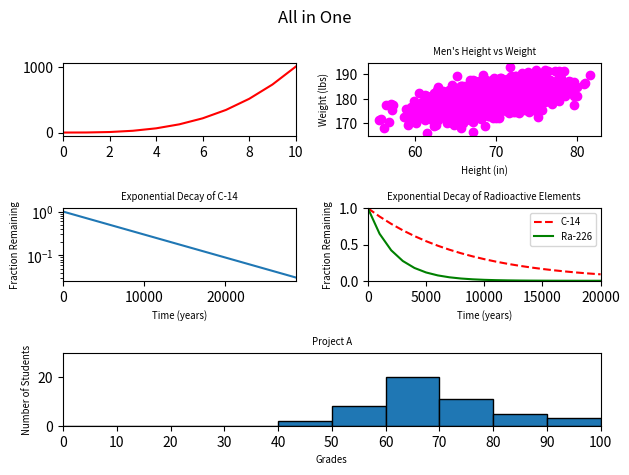

The matplotlib source for this figure:
#!/usr/bin/env python3
import numpy as np
import matplotlib.pyplot as plt

y0 = np.arange(0, 11) ** 3

mean = [69, 0]
cov = [[15, 8], [8, 15]]
np.random.seed(5)
x1, y1 = np.random.multivariate_normal(mean, cov, 2000).T
y1 += 180

x2 = np.arange(0, 28651, 5730)
r2 = np.log(0.5)
t2 = 5730
y2 = np.exp((r2 / t2) * x2)

x3 = np.arange(0, 21000, 1000)
r3 = np.log(0.5)
t31 = 5730
t32 = 1600
y31 = np.exp((r3 / t31) * x3)
y32 = np.exp((r3 / t32) * x3)

np.random.seed(5)
student_grades = np.random.normal(68, 15, 50)

x_steps = np.arange(0, 101, 10)
# fig, axs = plt.subplots(2, 2)
ax1 = plt.subplot2grid((3, 2), (0, 0))
ax2 = plt.subplot2grid((3, 2), (0, 1))
ax3 = plt.subplot2grid((3, 2), (1, 0))
ax4 = plt.subplot2grid((3, 2), (1, 1))
ax5 = plt.subplot2grid((3, 2), (2, 0), colspan=2)
plt.suptitle("All in One")

ax1.plot(y0, color='red')
ax1.set_xlim(0, 10)

ax2.scatter(x1, y1, color='magenta')
ax2.set_title("Men's Height vs Weight", size="x-small")
ax2.set_xlabel("Height (in)", size="x-small")
ax2.set_ylabel("Weight (lbs)", size="x-small")

ax3.plot(x2, y2)
ax3.set_title("Exponential Decay of C-14", size="x-small")
ax3.set_xlabel("Time (years)", size="x-small")
ax3.set_ylabel("Fraction Remaining", size="x-small")
ax3.set_yscale("log")
ax3.set_xlim(0, 28650)

ax4.plot(x3, y31, 'red', linestyle='--', label='C-14')
ax4.plot(x3, y32, 'green', label='Ra-226')
ax4.set_title("Exponential Decay of Radioactive Elements", size="x-small")
ax4.set_xlabel("Time (years)", size="x-small")
ax4.set_ylabel("Fraction Remaining", size="x-small")
ax4.set_xlim(0, 20000)
ax4.set_ylim(0, 1)
ax4.legend(fontsize="x-small")

ax5.hist(student_grades, bins=x_steps, edgecolor='black')
ax5.set_title("Project A", size="x-small")
ax5.set_xlabel("Grades", size="x-small")
ax5.set_ylabel("Number of Students", size="x-small")
ax5.set_xlim(0, 100)
ax5.set_ylim(0, 30)
ax5.set_xticks(x_steps)

plt.tight_layout()
plt.show()
